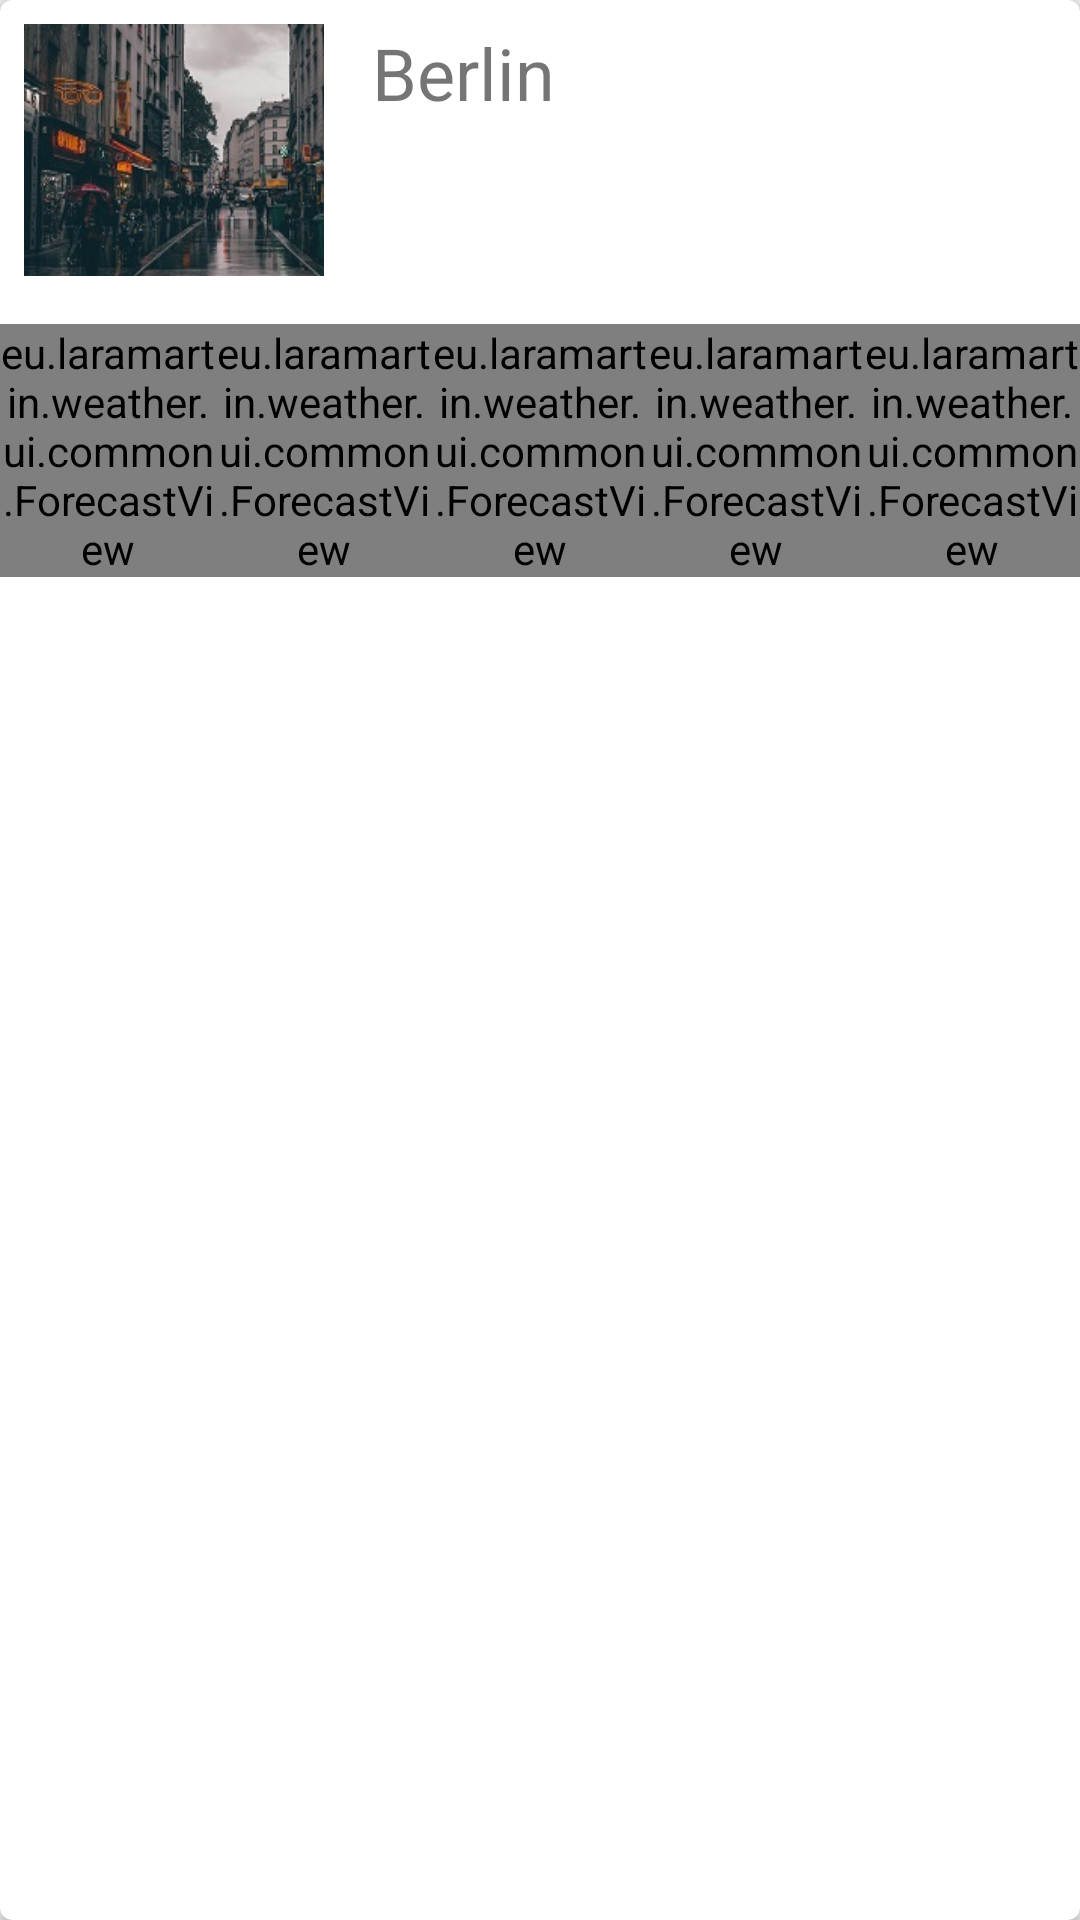

The Android layout XML behind this screen, and the referenced resources:
<!-- AndroidManifest.xml: application theme AppTheme -->
<!-- res/layout/layout_cities_row.xml -->
<?xml version="1.0" encoding="utf-8"?>
<android.support.v7.widget.CardView xmlns:card_view="http://schemas.android.com/apk/res-auto"
    xmlns:android="http://schemas.android.com/apk/res/android"
    android:id="@+id/card_view"
    android:layout_width="match_parent"
    android:layout_height="wrap_content"
    android:layout_gravity="center"
    android:layout_marginLeft="8dp"
    android:layout_marginRight="8dp"
    android:layout_marginTop="4dp"
    android:layout_marginBottom="4dp"
    android:clickable="true"
    android:foreground="?android:attr/selectableItemBackground"
    card_view:cardCornerRadius="4dp">

    <RelativeLayout
        android:layout_width="match_parent"
        android:layout_height="wrap_content"
        android:orientation="vertical">

        <LinearLayout
            android:layout_width="match_parent"
            android:layout_height="100dp"
            android:padding="8dp"
            android:orientation="horizontal"
            android:id="@+id/image_city_temp_cities_row">

            <ImageView
                android:id="@+id/image_cities_row"
                android:layout_width="100dp"
                android:layout_height="match_parent"
                android:scaleType="fitXY"
                android:src="@drawable/sample" />

            <RelativeLayout
                android:layout_width="match_parent"
                android:layout_height="match_parent"
                android:layout_marginLeft="16dp">

                <TextView
                    android:id="@+id/city_name_cities_row"
                    android:layout_width="wrap_content"
                    android:layout_height="wrap_content"
                    android:text="Berlin"
                    android:textSize="24sp" />

                <TextView
                    android:id="@+id/temperature_cities_row"
                    android:layout_width="wrap_content"
                    android:layout_height="wrap_content"
                    android:layout_marginTop="8dp"
                    android:layout_alignParentLeft="true"
                    android:layout_alignParentStart="true"
                    android:layout_below="@+id/city_name_cities_row" />

                <ImageView
                    android:id="@+id/favorite_city_image_view"
                    android:layout_width="wrap_content"
                    android:layout_height="wrap_content"
                    android:src="@drawable/ic_favorite_border_black_24dp"
                    android:layout_alignParentTop="true"
                    android:layout_alignParentRight="true"
                    android:layout_alignParentEnd="true"
                    android:tint="@color/colorPrimary" />

            </RelativeLayout>

        </LinearLayout>

        <ImageView
            android:layout_width="match_parent"
            android:layout_height="wrap_content"
            android:src="@drawable/ic_expand_more_black_24dp"
            android:id="@+id/arrow_expand_collapse_cities_row"
            android:layout_alignParentBottom="true"
            android:layout_below="@+id/forecast_layout" />

        <LinearLayout
            android:id="@+id/forecast_layout"
            android:layout_width="match_parent"
            android:layout_height="wrap_content"
            android:paddingTop="8dp"
            android:paddingBottom="8dp"
            android:orientation="horizontal"
            android:layout_below="@+id/image_city_temp_cities_row">

            <eu.laramartin.weather.ui.common.ForecastView
                android:id="@+id/forecast_1_cities_row"
                android:layout_width="0dp"
                android:layout_height="wrap_content"
                android:layout_weight="1" />

            <eu.laramartin.weather.ui.common.ForecastView
                android:id="@+id/forecast_2_cities_row"
                android:layout_width="0dp"
                android:layout_height="wrap_content"
                android:layout_weight="1" />

            <eu.laramartin.weather.ui.common.ForecastView
                android:id="@+id/forecast_3_cities_row"
                android:layout_width="0dp"
                android:layout_height="wrap_content"
                android:layout_weight="1" />

            <eu.laramartin.weather.ui.common.ForecastView
                android:id="@+id/forecast_4_cities_row"
                android:layout_width="0dp"
                android:layout_height="wrap_content"
                android:layout_weight="1" />

            <eu.laramartin.weather.ui.common.ForecastView
                android:id="@+id/forecast_5_cities_row"
                android:layout_width="0dp"
                android:layout_height="wrap_content"
                android:layout_weight="1" />

        </LinearLayout>


    </RelativeLayout>

</android.support.v7.widget.CardView>
<!-- resources referenced by this layout -->
<resources>
  <color name="colorPrimary">#3BACCE</color>
  <!-- drawable sample: jpg bitmap (drawable, 18623 bytes) -->
  <style name="AppTheme" parent="Theme.AppCompat.Light.DarkActionBar">
          
          <item name="colorPrimary">@color/colorPrimary</item>
          <item name="colorPrimaryDark">@color/colorPrimaryDark</item>
          <item name="colorAccent">@color/colorAccent</item>
          <item name="android:windowBackground">@color/almostWhiteGrey</item>
          <item name="preferenceTheme">@style/PreferenceThemeOverlay</item>
      </style>
  <color name="colorPrimaryDark">#318AA5</color>
  <color name="colorAccent">#7C4DFF</color>
  <color name="almostWhiteGrey">#EEEEEE</color>
</resources>
